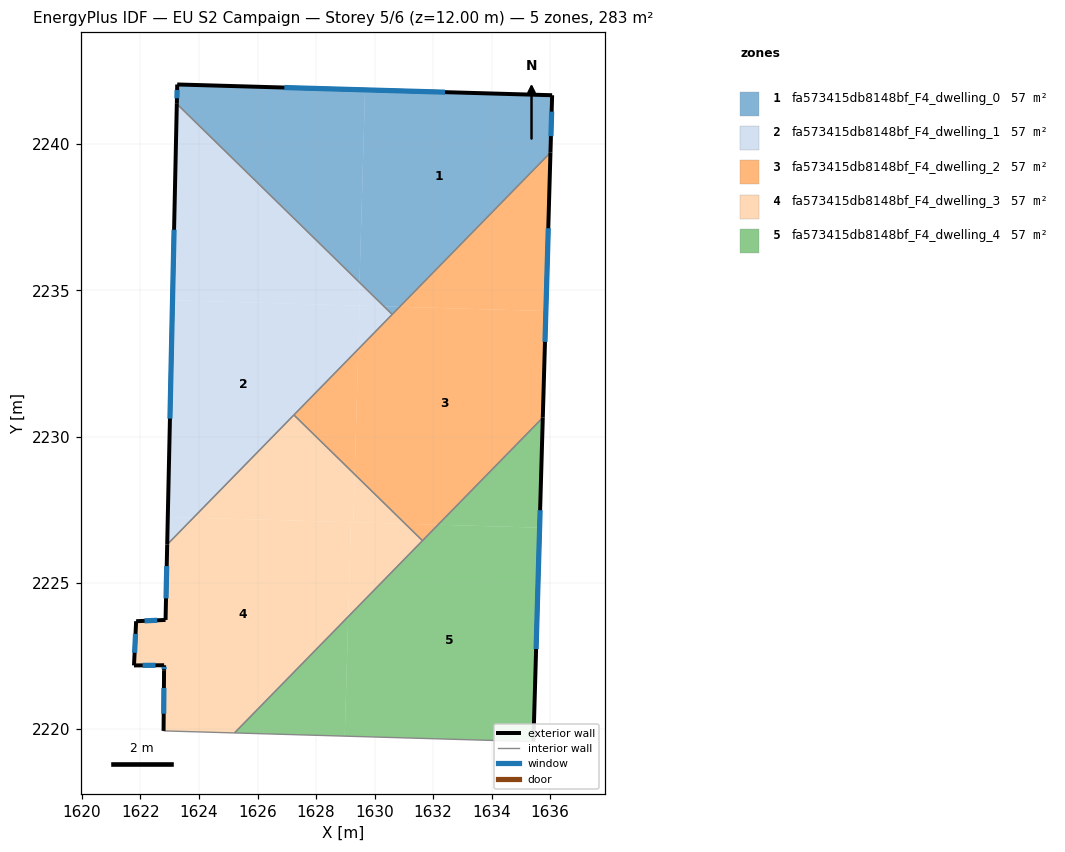
=== STOREY PLAN SPEC (per zone: floor XY polygon, exterior-wall plan segments, windows/doors) ===
zone 1: fa573415db8148bf_F4_dwelling_0  (56.6 m²)
  floor: (1636.07, 2241.66) (1636.01, 2239.71) (1630.86, 2234.43) (1630.32, 2234.45) (1629.48, 2235.27) (1629.67, 2241.85)
  floor: (1629.67, 2241.85) (1629.48, 2235.27) (1623.24, 2241.37) (1623.26, 2242.03)
  floor: (1630.86, 2234.43) (1630.60, 2234.17) (1630.32, 2234.45)
  exterior wall: (1636.01, 2239.71) – (1636.07, 2241.66)  [2.0 m]
    window: (1636.03, 2240.27) – (1636.05, 2241.10)  [1.1 m²]
  exterior wall: (1623.26, 2242.03) – (1623.24, 2241.37)  [0.7 m]
    window: (1623.25, 2241.84) – (1623.24, 2241.56)  [0.4 m²]
  exterior wall: (1636.07, 2241.66) – (1623.26, 2242.03)  [12.8 m]
    window: (1632.41, 2241.77) – (1626.92, 2241.93)  [7.1 m²]
  interior walls: 2
zone 2: fa573415db8148bf_F4_dwelling_1  (56.6 m²)
  floor: (1629.49, 2234.47) (1629.44, 2232.99) (1623.81, 2227.23) (1622.93, 2227.25) (1623.09, 2234.66)
  floor: (1623.81, 2227.23) (1622.91, 2226.31) (1622.93, 2227.25)
  floor: (1630.32, 2234.45) (1629.46, 2234.47) (1629.48, 2235.27)
  floor: (1629.48, 2235.27) (1629.46, 2234.47) (1623.09, 2234.66) (1623.24, 2241.37)
  floor: (1630.32, 2234.45) (1630.60, 2234.17) (1629.44, 2232.99) (1629.49, 2234.47)
  exterior wall: (1623.24, 2241.37) – (1622.91, 2226.31)  [15.1 m]
    window: (1623.15, 2237.07) – (1623.01, 2230.61)  [8.3 m²]
  interior walls: 3
zone 3: fa573415db8148bf_F4_dwelling_2  (56.6 m²)
  floor: (1635.85, 2234.29) (1635.75, 2230.65) (1632.17, 2226.99) (1631.05, 2227.02) (1629.32, 2228.71) (1629.44, 2232.99) (1630.86, 2234.43)
  floor: (1636.01, 2239.71) (1635.85, 2234.29) (1630.86, 2234.43)
  floor: (1629.44, 2232.99) (1629.32, 2228.71) (1627.24, 2230.74)
  floor: (1632.17, 2226.99) (1631.64, 2226.44) (1631.05, 2227.02)
  exterior wall: (1635.75, 2230.65) – (1636.01, 2239.71)  [9.1 m]
    window: (1635.82, 2233.24) – (1635.93, 2237.12)  [5.0 m²]
  interior walls: 4
zone 4: fa573415db8148bf_F4_dwelling_3  (56.6 m²)
  floor: (1629.19, 2227.07) (1629.10, 2223.85) (1625.21, 2219.87) (1622.79, 2219.94) (1622.81, 2222.19) (1621.78, 2222.18) (1621.85, 2223.69) (1622.86, 2223.74) (1622.91, 2226.31) (1623.81, 2227.23)
  floor: (1631.05, 2227.02) (1631.64, 2226.44) (1629.10, 2223.85) (1629.19, 2227.07)
  floor: (1631.05, 2227.02) (1629.27, 2227.07) (1629.32, 2228.71)
  floor: (1629.32, 2228.71) (1629.27, 2227.07) (1623.81, 2227.23) (1627.24, 2230.74)
  exterior wall: (1622.81, 2222.19) – (1622.80, 2222.00)  [0.2 m]
    window: (1622.81, 2222.13) – (1622.81, 2222.05)  [0.1 m²]
  exterior wall: (1621.78, 2222.18) – (1622.81, 2222.19)  [1.0 m]
    window: (1622.07, 2222.18) – (1622.51, 2222.18)  [0.6 m²]
  exterior wall: (1621.85, 2223.69) – (1621.78, 2222.18)  [1.5 m]
    window: (1621.83, 2223.26) – (1621.80, 2222.61)  [0.8 m²]
  exterior wall: (1622.86, 2223.74) – (1621.85, 2223.69)  [1.0 m]
    window: (1622.57, 2223.72) – (1622.14, 2223.70)  [0.6 m²]
  exterior wall: (1622.91, 2226.31) – (1622.86, 2223.74)  [2.6 m]
    window: (1622.90, 2225.58) – (1622.87, 2224.47)  [1.4 m²]
  exterior wall: (1622.80, 2222.00) – (1622.79, 2219.94)  [2.1 m]
    window: (1622.80, 2221.41) – (1622.79, 2220.53)  [1.1 m²]
  interior walls: 4
zone 5: fa573415db8148bf_F4_dwelling_4  (56.6 m²)
  floor: (1635.64, 2226.89) (1635.43, 2219.58) (1628.98, 2219.76) (1629.10, 2223.85) (1632.17, 2226.99)
  floor: (1629.10, 2223.85) (1628.98, 2219.76) (1625.21, 2219.87)
  floor: (1635.75, 2230.65) (1635.64, 2226.89) (1632.17, 2226.99)
  exterior wall: (1635.43, 2219.58) – (1635.75, 2230.65)  [11.1 m]
    window: (1635.52, 2222.74) – (1635.66, 2227.48)  [6.1 m²]
  interior walls: 3

=== DERIVED (storey summary) ===
Building: EU S2 Campaign
Storey: 5 of 6  (floor level z = 12.00 m)
Storey gross floor area: 283.0 m²
Zones on this storey: 5
  - fa573415db8148bf_F4_dwelling_0: floor 56.6 m²; exterior wall 15.4 m (46.3 m²); 3 window(s) 8.5 m²; WWR 18.4%
  - fa573415db8148bf_F4_dwelling_1: floor 56.6 m²; exterior wall 15.1 m (45.2 m²); 1 window(s) 8.3 m²; WWR 18.4%
  - fa573415db8148bf_F4_dwelling_2: floor 56.6 m²; exterior wall 9.1 m (27.2 m²); 1 window(s) 5.0 m²; WWR 18.4%
  - fa573415db8148bf_F4_dwelling_3: floor 56.6 m²; exterior wall 8.4 m (25.1 m²); 6 window(s) 4.6 m²; WWR 18.4%
  - fa573415db8148bf_F4_dwelling_4: floor 56.6 m²; exterior wall 11.1 m (33.2 m²); 1 window(s) 6.1 m²; WWR 18.4%
Zone adjacency (shared interzone walls):
  - fa573415db8148bf_F4_dwelling_0 ↔ fa573415db8148bf_F4_dwelling_1
  - fa573415db8148bf_F4_dwelling_0 ↔ fa573415db8148bf_F4_dwelling_2
  - fa573415db8148bf_F4_dwelling_1 ↔ fa573415db8148bf_F4_dwelling_2
  - fa573415db8148bf_F4_dwelling_1 ↔ fa573415db8148bf_F4_dwelling_3
  - fa573415db8148bf_F4_dwelling_2 ↔ fa573415db8148bf_F4_dwelling_3
  - fa573415db8148bf_F4_dwelling_2 ↔ fa573415db8148bf_F4_dwelling_4
  - fa573415db8148bf_F4_dwelling_3 ↔ fa573415db8148bf_F4_dwelling_4